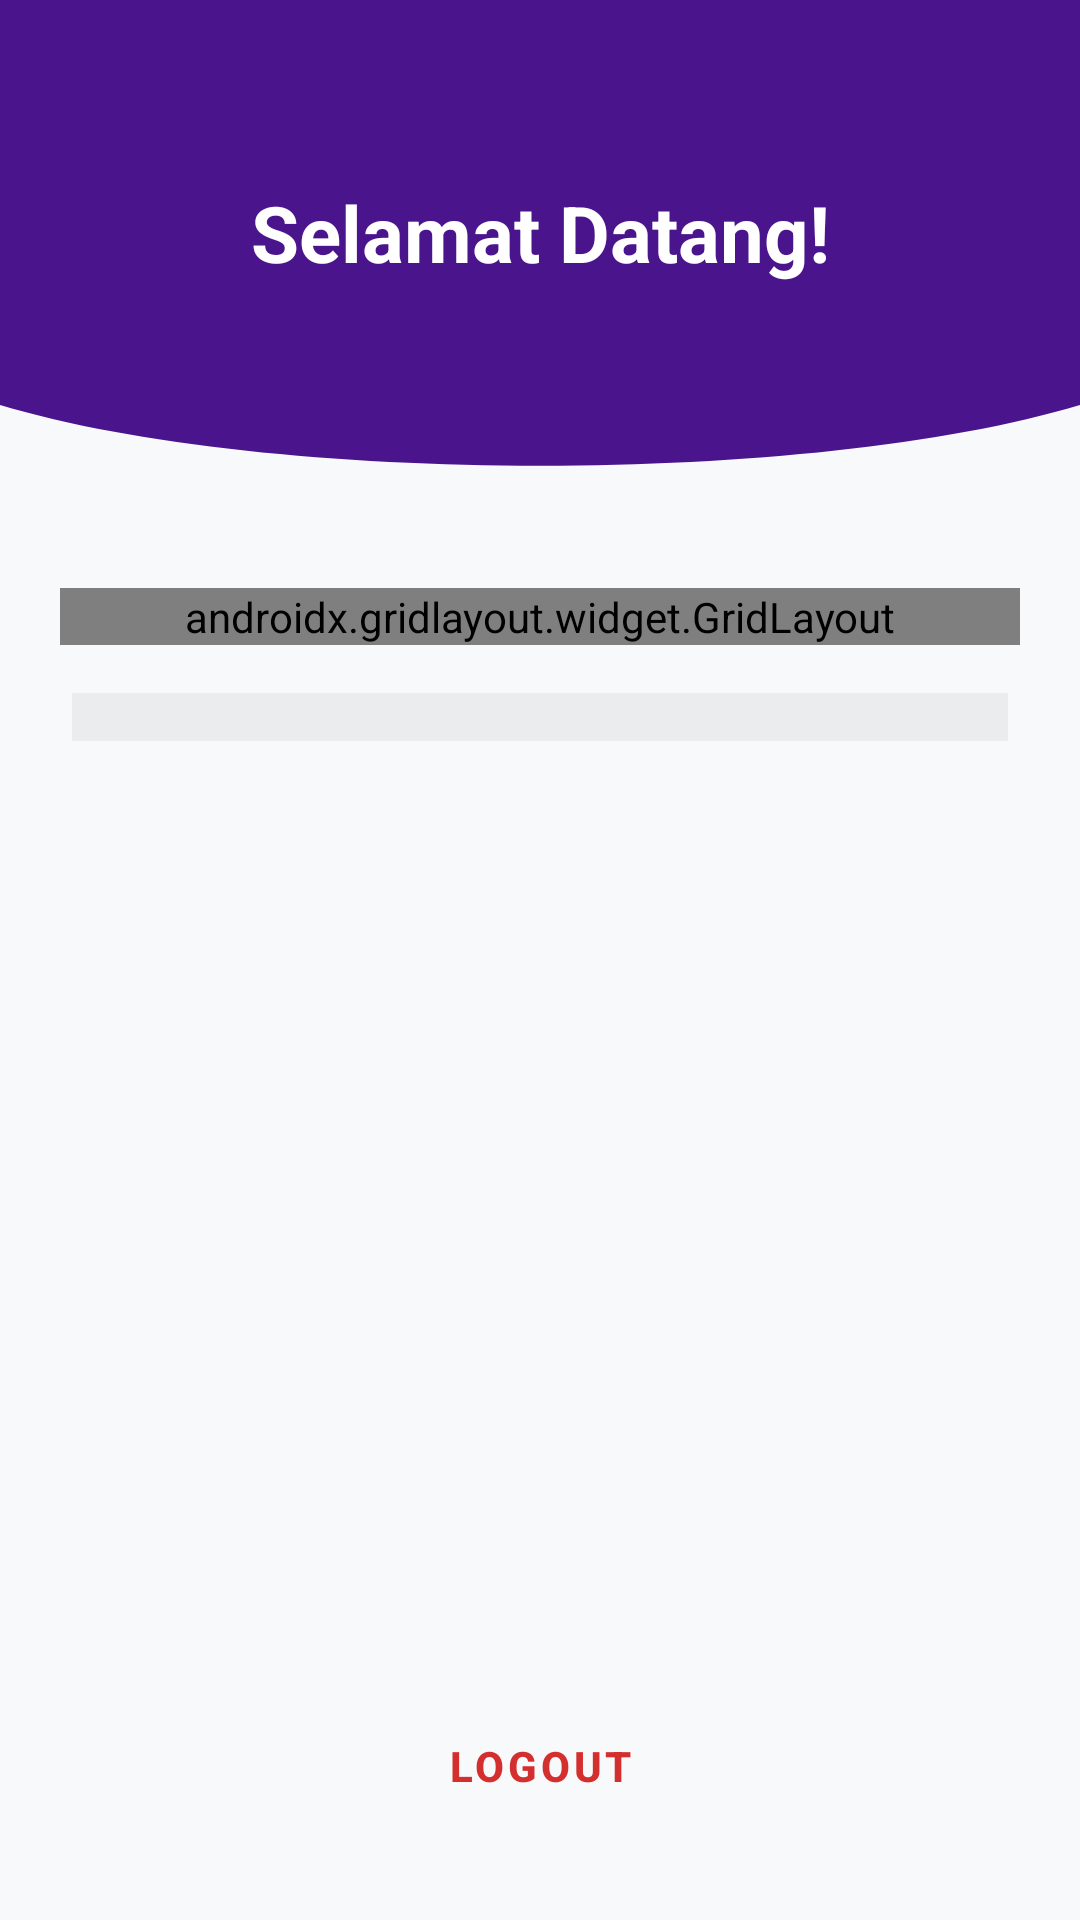

Produce the Android XML layout that renders to this screen, including the resource entries it uses.
<!-- AndroidManifest.xml: application theme Theme.HayaApps -->
<!-- res/layout/fragment_home.xml -->
<?xml version="1.0" encoding="utf-8"?>
<androidx.constraintlayout.widget.ConstraintLayout
    xmlns:android="http://schemas.android.com/apk/res/android"
    xmlns:app="http://schemas.android.com/apk/res-auto"
    xmlns:tools="http://schemas.android.com/tools"
    android:id="@+id/main"
    android:layout_width="match_parent"
    android:layout_height="match_parent"
    android:background="#F8F9FA"
    tools:context=".Home.HomeFragment">

    <View
        android:id="@+id/background_header"
        android:layout_width="0dp"
        android:layout_height="180dp"
        android:background="@drawable/bg_header_setengahlingkaran"
        android:backgroundTint="#4A148C"
        app:layout_constraintEnd_toEndOf="parent"
        app:layout_constraintStart_toStartOf="parent"
        app:layout_constraintTop_toTopOf="parent" />

    <TextView
        android:id="@+id/tvWelcome"
        android:layout_width="wrap_content"
        android:layout_height="wrap_content"
        android:layout_marginTop="60dp"
        android:text="Selamat Datang!"
        android:textColor="#FFFFFF"
        android:textSize="26sp"
        android:textStyle="bold"
        app:layout_constraintEnd_toEndOf="parent"
        app:layout_constraintStart_toStartOf="parent"
        app:layout_constraintTop_toTopOf="parent" />

    <androidx.core.widget.NestedScrollView
        android:layout_width="0dp"
        android:layout_height="0dp"
        android:fillViewport="true"
        app:layout_constraintTop_toBottomOf="@id/background_header"
        app:layout_constraintBottom_toTopOf="@id/btnLogout"
        app:layout_constraintStart_toStartOf="parent"
        app:layout_constraintEnd_toEndOf="parent">

        <LinearLayout
            android:layout_width="match_parent"
            android:layout_height="wrap_content"
            android:orientation="vertical"
            android:paddingBottom="16dp">

            <androidx.gridlayout.widget.GridLayout
                android:id="@+id/menuGrid"
                android:layout_width="match_parent"
                android:layout_height="wrap_content"
                android:layout_marginHorizontal="20dp"
                android:layout_marginTop="16dp"
                app:columnCount="2"
                app:useDefaultMargins="true">

                <Button
                    android:id="@+id/btnToSecond"
                    android:layout_width="0dp"
                    android:layout_height="60dp"
                    app:layout_columnWeight="1"
                    android:layout_marginBottom="4dp"
                    android:backgroundTint="#6A1B9A"
                    android:text="Pertemuan 2"
                    android:textColor="#FFFFFF"
                    android:textSize="14sp"
                    android:textStyle="bold"
                    android:textAllCaps="false"
                    app:elevation="4dp"
                    app:cornerRadius="12dp" />

                <Button
                    android:id="@+id/btnToThird"
                    android:layout_width="0dp"
                    android:layout_height="60dp"
                    app:layout_columnWeight="1"
                    android:layout_marginBottom="4dp"
                    android:backgroundTint="#7B1FA2"
                    android:text="Pertemuan 3"
                    android:textColor="#FFFFFF"
                    android:textSize="14sp"
                    android:textStyle="bold"
                    android:textAllCaps="false"
                    app:elevation="4dp"
                    app:cornerRadius="12dp" />

                <Button
                    android:id="@+id/btnToFourth"
                    android:layout_width="0dp"
                    android:layout_height="60dp"
                    app:layout_columnWeight="1"
                    android:layout_marginBottom="4dp"
                    android:backgroundTint="#00897B"
                    android:text="Pertemuan 4"
                    android:textColor="#FFFFFF"
                    android:textSize="14sp"
                    android:textStyle="bold"
                    android:textAllCaps="false"
                    app:elevation="4dp"
                    app:cornerRadius="12dp" />

                <Button
                    android:id="@+id/btnToFifth"
                    android:layout_width="0dp"
                    android:layout_height="60dp"
                    app:layout_columnWeight="1"
                    android:layout_marginBottom="4dp"
                    android:backgroundTint="#009688"
                    android:text="Pertemuan 5"
                    android:textColor="#FFFFFF"
                    android:textSize="14sp"
                    android:textStyle="bold"
                    android:textAllCaps="false"
                    app:elevation="4dp"
                    app:cornerRadius="12dp" />

                <Button
                    android:id="@+id/btnToSeven"
                    android:layout_width="0dp"
                    android:layout_height="60dp"
                    app:layout_columnWeight="1"
                    android:layout_marginBottom="4dp"
                    android:backgroundTint="#EF6C00"
                    android:text="Pertemuan 7"
                    android:textColor="#FFFFFF"
                    android:textSize="14sp"
                    android:textStyle="bold"
                    android:textAllCaps="false"
                    app:elevation="4dp"
                    app:cornerRadius="12dp" />

                <Button
                    android:id="@+id/btnToNinth"
                    android:layout_width="0dp"
                    android:layout_height="60dp"
                    app:layout_columnWeight="1"
                    android:layout_marginBottom="4dp"
                    android:backgroundTint="#F57C00"
                    android:text="Pertemuan 9"
                    android:textColor="#FFFFFF"
                    android:textSize="14sp"
                    android:textStyle="bold"
                    android:textAllCaps="false"
                    app:elevation="4dp"
                    app:cornerRadius="12dp" />

                <Button
                    android:id="@+id/btnToTenth"
                    android:layout_width="0dp"
                    android:layout_height="60dp"
                    app:layout_columnWeight="1"
                    android:backgroundTint="#37474F"
                    android:text="Pertemuan 10"
                    android:textColor="#FFFFFF"
                    android:textSize="14sp"
                    android:textStyle="bold"
                    android:textAllCaps="false"
                    app:elevation="4dp"
                    app:cornerRadius="12dp" />

                <Button
                    android:id="@+id/btnToThirteenth"
                    android:layout_width="0dp"
                    android:layout_height="60dp"
                    app:layout_columnWeight="1"
                    android:layout_marginBottom="4dp"
                    android:backgroundTint="#37474F"
                    android:text="Pertemuan 13"
                    android:textColor="#FFFFFF"
                    android:textSize="14sp"
                    android:textStyle="bold"
                    android:textAllCaps="false"
                    app:elevation="4dp"
                    app:cornerRadius="12dp" />

            </androidx.gridlayout.widget.GridLayout>

            <androidx.recyclerview.widget.RecyclerView
                android:id="@+id/rvGallery"
                android:layout_width="match_parent"
                android:layout_height="wrap_content"
                android:layout_marginHorizontal="24dp"
                android:layout_marginTop="16dp"
                android:padding="8dp"
                android:background="#0D000000"
                android:nestedScrollingEnabled="false" />

        </LinearLayout>
    </androidx.core.widget.NestedScrollView>

    <Button
        android:id="@+id/btnLogout"
        style="@style/Widget.MaterialComponents.Button.OutlinedButton"
        android:layout_width="0dp"
        android:layout_height="55dp"
        android:layout_marginHorizontal="24dp"
        android:layout_marginBottom="24dp"
        android:text="Logout"
        android:textColor="#D32F2F"
        android:textStyle="bold"
        app:elevation="0dp"
        app:cornerRadius="12dp"
        app:layout_constraintBottom_toBottomOf="parent"
        app:layout_constraintEnd_toEndOf="parent"
        app:layout_constraintStart_toStartOf="parent"
        app:strokeColor="#D32F2F" />

</androidx.constraintlayout.widget.ConstraintLayout>
<!-- resources referenced by this layout -->
<resources>
  <!-- drawable bg_header_setengahlingkaran (drawable) -->
  <?xml version="1.0" encoding="utf-8"?>
  <vector xmlns:android="http://schemas.android.com/apk/res/android"
      android:width="100dp"
      android:height="100dp"
      android:viewportWidth="100"
      android:viewportHeight="100">
  
      <path
          android:fillColor="?attr/colorPrimary"
          android:pathData="
              M0,0
              L100,0
              L100,75
              C 75,90
                25,90
                0,75
              Z" />
  
  </vector>
  <style name="Theme.HayaApps" parent="Base.Theme.HayaApps" />
  <style name="Base.Theme.HayaApps" parent="Theme.Material3.DayNight.NoActionBar">
          
          
      </style>
</resources>
